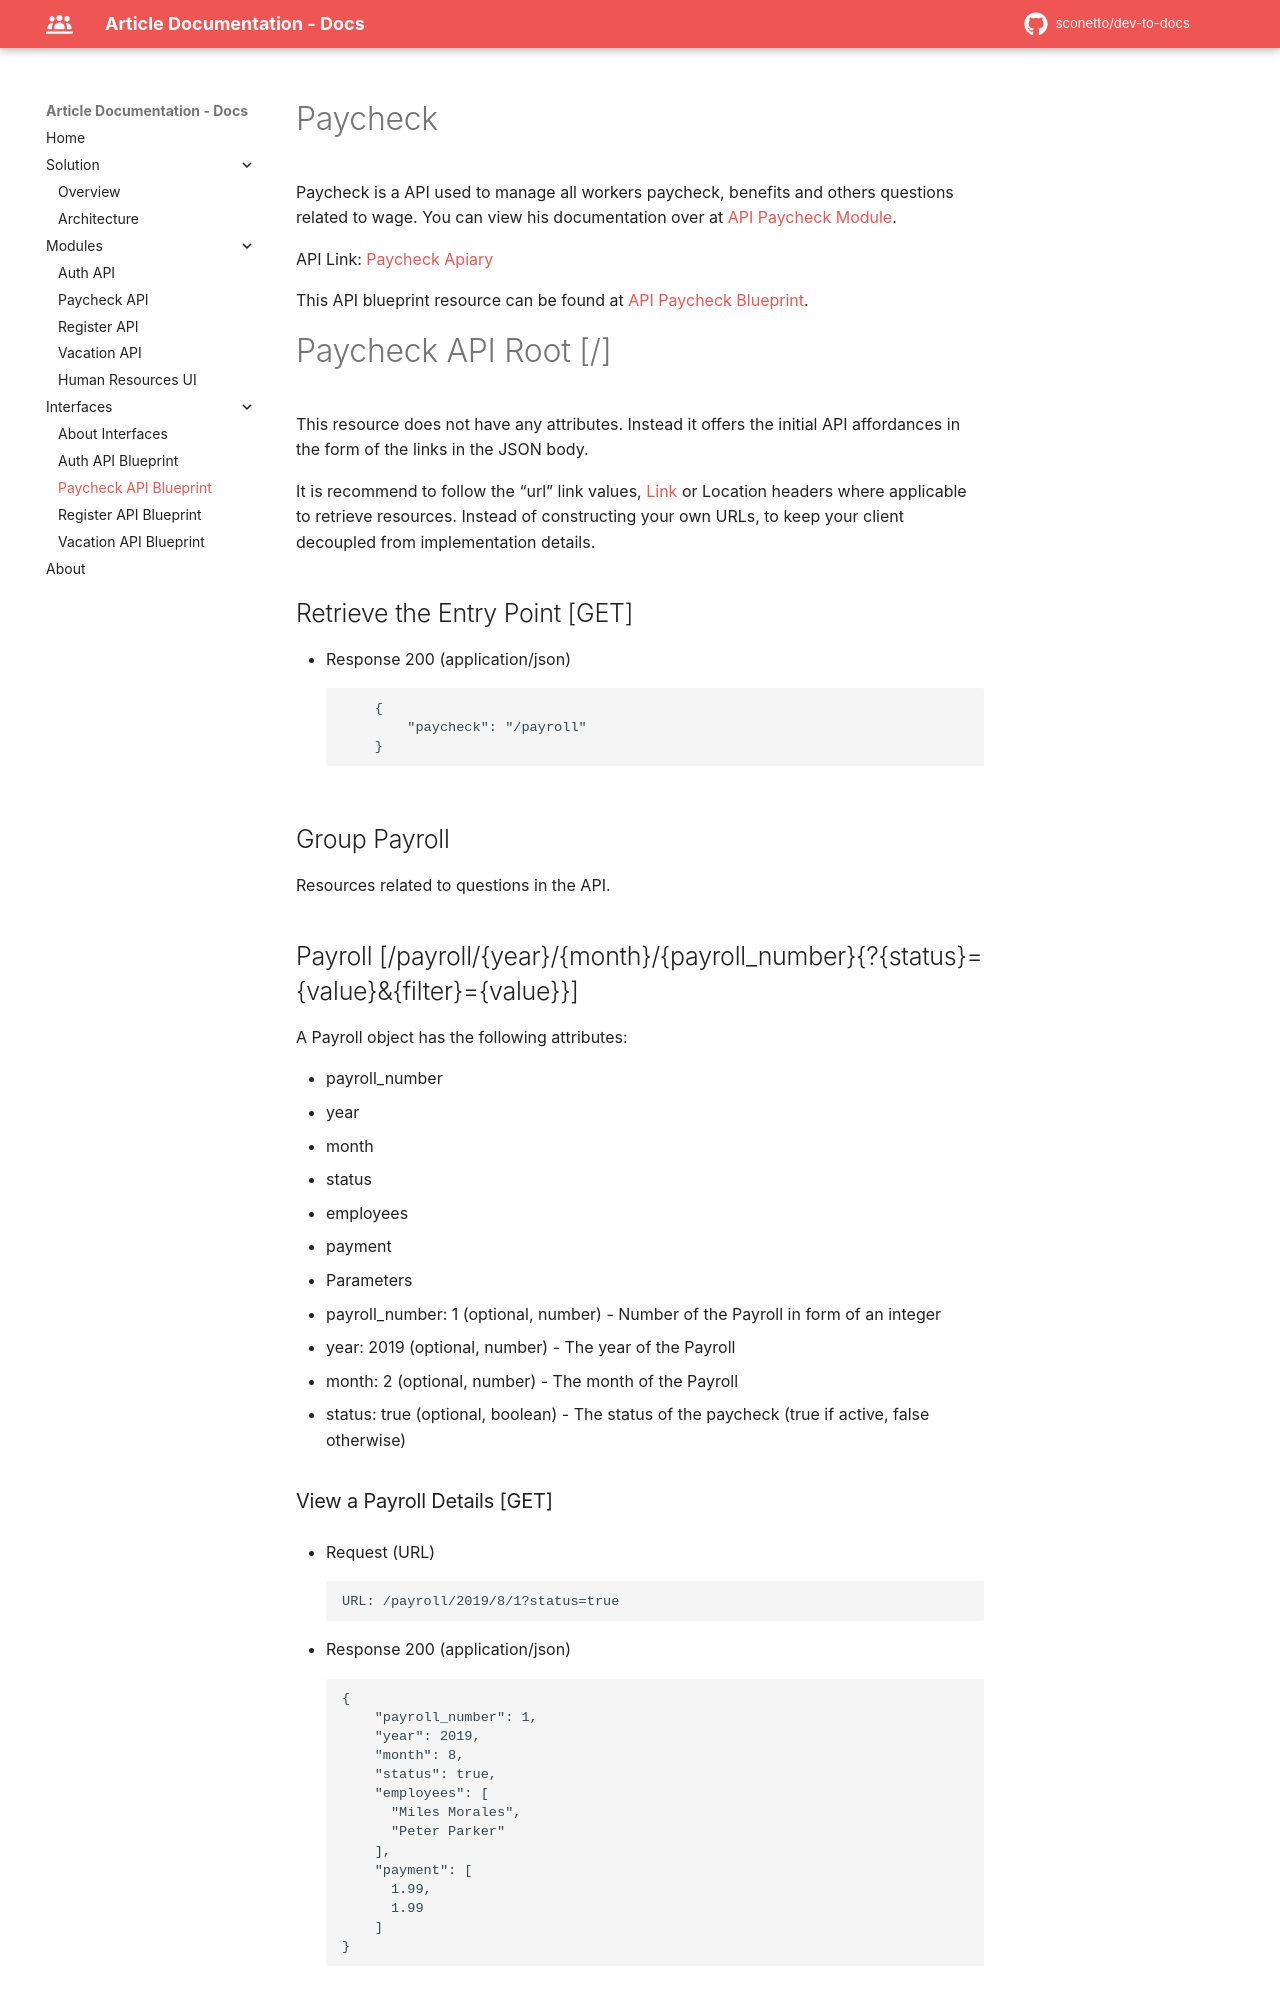

repository: sconetto/dev-to-docs · page: interfaces/api-paycheck/index.html · generator: mkdocs

FORMAT: 1A
HOST: https://localhost/paycheck

# Paycheck

Paycheck is a API used to manage all workers paycheck, benefits and others questions related to wage. You can view his documentation over at [API Paycheck Module](../modules/api-paycheck.md).

API Link: [Paycheck Apiary](https://msadocspaycheck.docs.apiary.io)

This API blueprint resource can be found at [API Paycheck Blueprint](./api-auth.apib).

# Paycheck API Root [/]

This resource does not have any attributes. Instead it offers the initial API affordances in the form of the links in the JSON body.

It is recommend to follow the “url” link values, [Link](https://tools.ietf.org/html/rfc5988) or Location headers where applicable to retrieve resources. Instead of constructing your own URLs, to keep your client decoupled from implementation details.

## Retrieve the Entry Point [GET]

- Response 200 (application/json)

            {
                "paycheck": "/payroll"
            }

## Group Payroll

Resources related to questions in the API.

## Payroll [/payroll/{year}/{month}/{payroll_number}{?{status}={value}&{filter}={value}}]

A Payroll object has the following attributes:

- payroll_number
- year
- month
- status
- employees
- payment

- Parameters
  - payroll_number: 1 (optional, number) - Number of the Payroll in form of an integer
  - year: 2019 (optional, number) - The year of the Payroll
  - month: 2 (optional, number) - The month of the Payroll
  - status: true (optional, boolean) - The status of the paycheck (true if active, false otherwise)

### View a Payroll Details [GET]

- Request (URL)

        URL: /payroll/2019/8/1?status=true

- Response 200 (application/json)

        {
            "payroll_number": 1,
            "year": 2019,
            "month": 8,
            "status": true,
            "employees": [
              "Miles Morales",
              "Peter Parker"
            ],
            "payment": [
              1.99,
              1.99
            ]
        }
